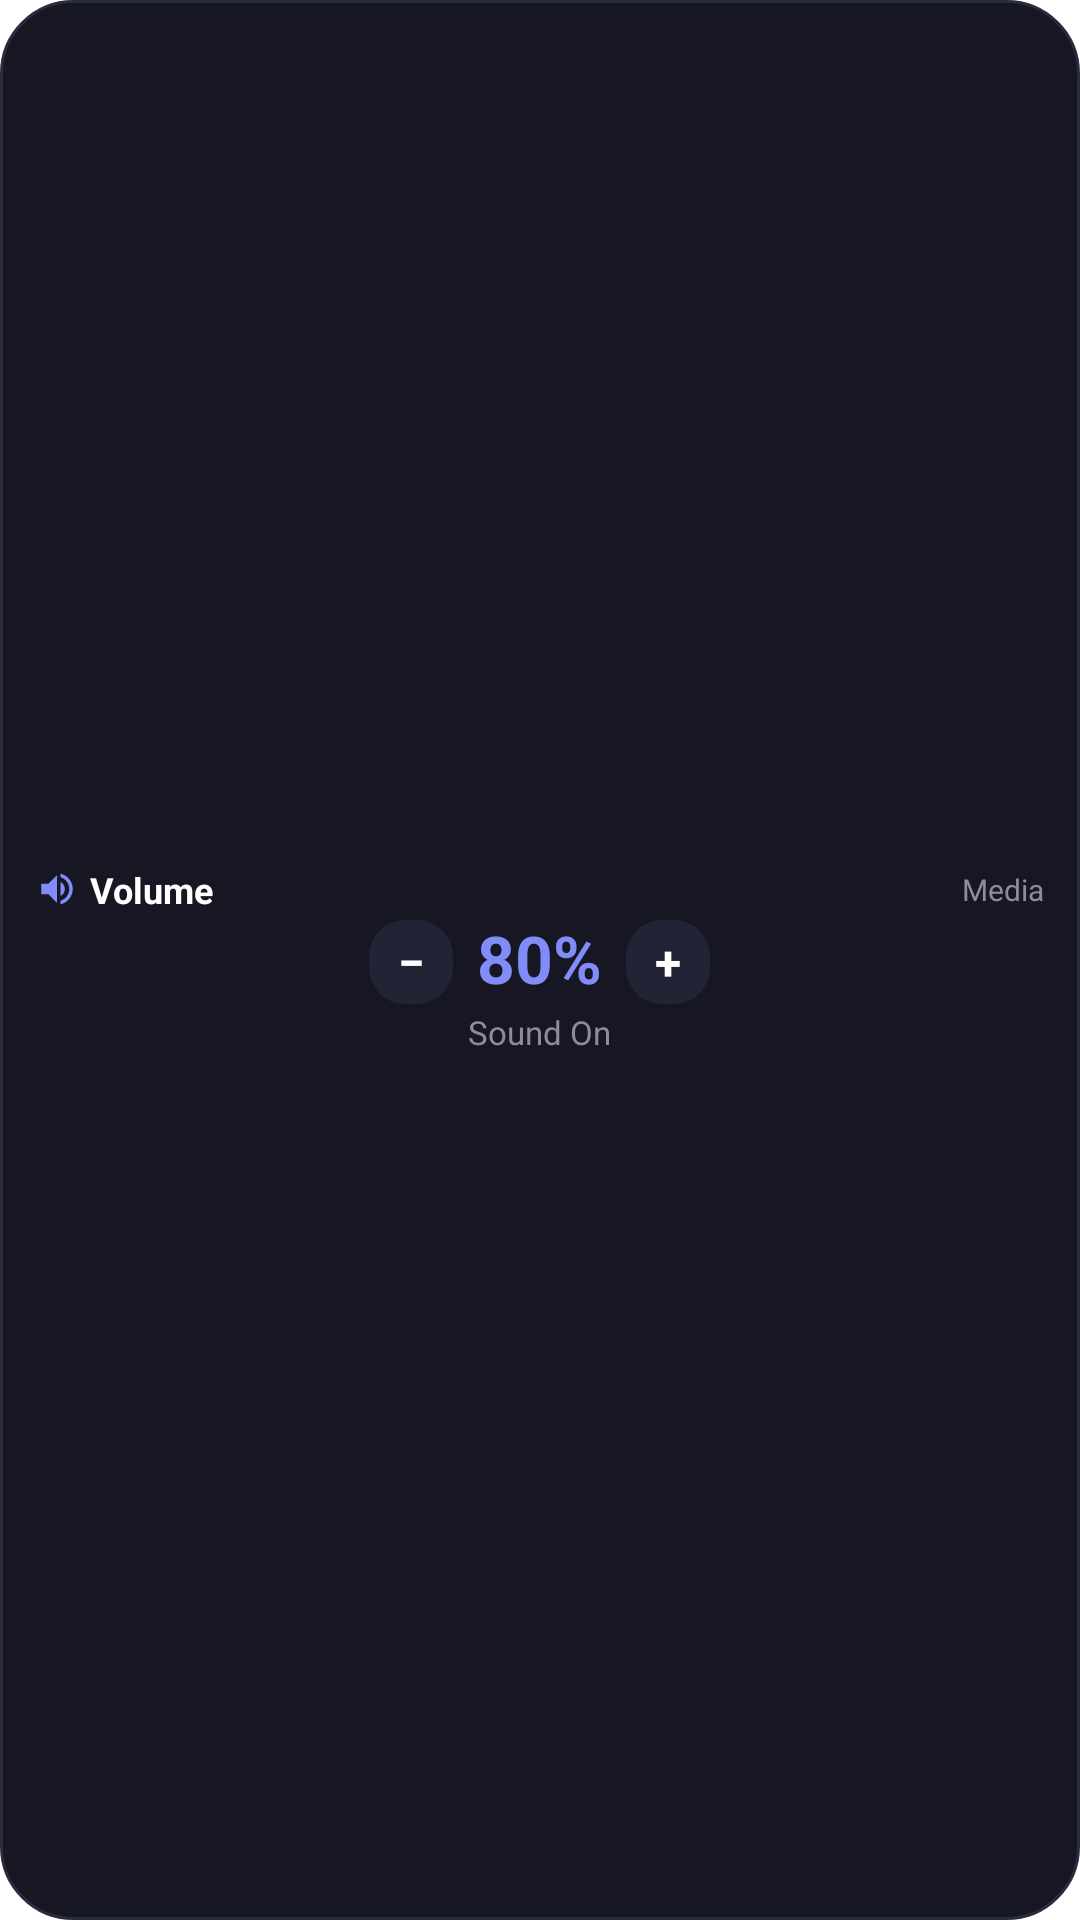

This screen was rendered from an Android layout file. Write that file and the resources it references.
<!-- AndroidManifest.xml: fallback theme Theme.MaterialComponents.DayNight.NoActionBar -->
<!-- res/layout/widget_volume_compact.xml -->
<?xml version="1.0" encoding="utf-8"?>
<LinearLayout xmlns:android="http://schemas.android.com/apk/res/android"
    android:id="@+id/widget_root"
    android:layout_width="match_parent"
    android:layout_height="match_parent"
    android:orientation="vertical"
    android:gravity="center"
    android:background="@drawable/widget_bg_dark"
    android:padding="12dp">

    <LinearLayout
        android:layout_width="match_parent"
        android:layout_height="wrap_content"
        android:orientation="horizontal"
        android:gravity="center_vertical">

        <ImageView
            android:layout_width="14dp"
            android:layout_height="14dp"
            android:src="@drawable/ic_widget_volume"
            android:contentDescription="Volume" />

        <TextView
            android:layout_width="0dp"
            android:layout_height="wrap_content"
            android:layout_weight="1"
            android:layout_marginStart="4dp"
            android:textColor="#FFFFFF"
            android:textSize="12sp"
            android:textStyle="bold"
            android:text="Volume" />

        <TextView
            android:id="@+id/widget_volume_stream_type"
            android:layout_width="wrap_content"
            android:layout_height="wrap_content"
            android:textColor="#8D8B9D"
            android:textSize="10sp"
            android:text="Media" />
    </LinearLayout>

    <LinearLayout
        android:layout_width="match_parent"
        android:layout_height="wrap_content"
        android:orientation="horizontal"
        android:gravity="center"
        android:layout_marginTop="2dp"
        android:layout_marginBottom="2dp">

        <TextView
            android:id="@+id/widget_volume_btn_down"
            android:layout_width="28dp"
            android:layout_height="28dp"
            android:background="@drawable/widget_tile_bg"
            android:gravity="center"
            android:text="−"
            android:textColor="#FFFFFF"
            android:textSize="16sp"
            android:textStyle="bold" />

        <TextView
            android:id="@+id/widget_volume_percent"
            android:layout_width="wrap_content"
            android:layout_height="wrap_content"
            android:layout_marginStart="8dp"
            android:layout_marginEnd="8dp"
            android:textColor="#818CF8"
            android:textSize="22sp"
            android:textStyle="bold"
            android:includeFontPadding="false"
            android:text="80%" />

        <TextView
            android:id="@+id/widget_volume_btn_up"
            android:layout_width="28dp"
            android:layout_height="28dp"
            android:background="@drawable/widget_tile_bg"
            android:gravity="center"
            android:text="+"
            android:textColor="#FFFFFF"
            android:textSize="16sp"
            android:textStyle="bold" />
    </LinearLayout>

    <TextView
        android:id="@+id/widget_volume_status"
        android:layout_width="wrap_content"
        android:layout_height="wrap_content"
        android:textColor="#8D8B9D"
        android:textSize="11sp"
        android:maxLines="1"
        android:ellipsize="end"
        android:text="Sound On" />
</LinearLayout>
<!-- resources referenced by this layout -->
<resources>
  <!-- drawable ic_widget_volume (drawable) -->
  <?xml version="1.0" encoding="utf-8"?>
  <vector xmlns:android="http://schemas.android.com/apk/res/android"
      android:width="20dp"
      android:height="20dp"
      android:viewportWidth="24"
      android:viewportHeight="24">
      <path
          android:fillColor="#818CF8"
          android:pathData="M3,9v6h4l5,5V4L7,9H3zm13.5,3c0,-1.77 -1.02,-3.29 -2.5,-4.03v8.05c1.48,-0.73 2.5,-2.25 2.5,-4.02zM14,3.23v2.06c2.89,0.86 5,3.54 5,6.71s-2.11,5.85 -5,6.71v2.06c4.01,-0.91 7,-4.49 7,-8.77s-2.99,-7.86 -7,-8.77z" />
  </vector>
  <!-- drawable widget_bg_dark (drawable) -->
  <?xml version="1.0" encoding="utf-8"?>
  <shape xmlns:android="http://schemas.android.com/apk/res/android"
      android:shape="rectangle">
      <solid android:color="#161722" />
      <corners android:radius="24dp" />
      <stroke
          android:width="1dp"
          android:color="#2A2C3E" />
  </shape>
  <!-- drawable widget_tile_bg (drawable) -->
  <?xml version="1.0" encoding="utf-8"?>
  <shape xmlns:android="http://schemas.android.com/apk/res/android"
      android:shape="rectangle">
      <solid android:color="#222436" />
      <corners android:radius="12dp" />
  </shape>
</resources>
